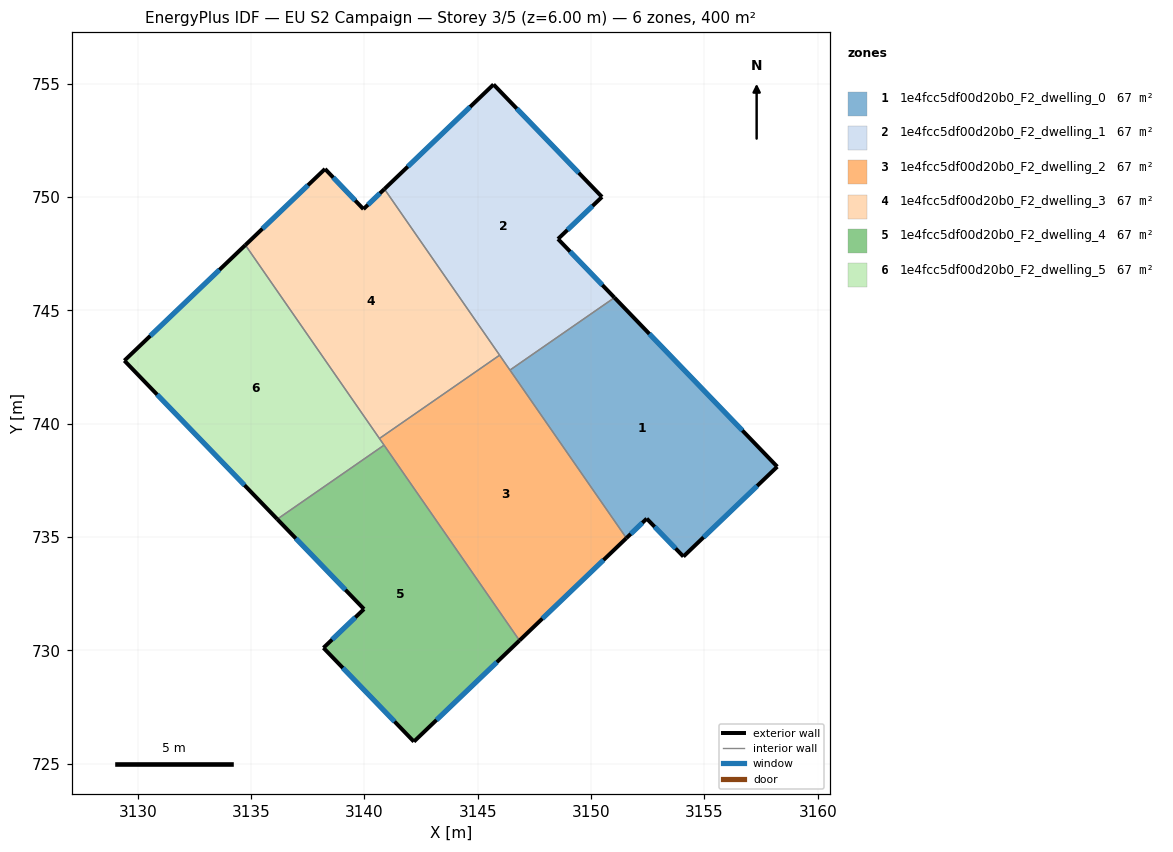
=== STOREY PLAN SPEC (per zone: floor XY polygon, exterior-wall plan segments, windows/doors) ===
zone 1: 1e4fcc5df00d20b0_F2_dwelling_0  (66.7 m²)
  floor: (3151.03, 745.56) (3158.22, 738.10) (3154.07, 734.14) (3152.46, 735.81) (3151.56, 734.95) (3146.42, 742.36)
  exterior wall: (3151.56, 734.95) – (3152.46, 735.81)  [1.2 m]
    window: (3151.75, 735.13) – (3152.26, 735.63)  [1.2 m²]
  exterior wall: (3158.22, 738.10) – (3151.03, 745.56)  [10.4 m]
    window: (3156.68, 739.70) – (3152.57, 743.96)  [10.2 m²]
  exterior wall: (3154.07, 734.14) – (3158.22, 738.10)  [5.7 m]
    window: (3154.96, 734.99) – (3157.33, 737.25)  [5.6 m²]
  exterior wall: (3152.46, 735.81) – (3154.07, 734.14)  [2.3 m]
    window: (3152.80, 735.45) – (3153.73, 734.49)  [2.3 m²]
  interior walls: 2
zone 2: 1e4fcc5df00d20b0_F2_dwelling_1  (66.7 m²)
  floor: (3150.48, 750.00) (3148.54, 748.15) (3151.03, 745.56) (3146.42, 742.36) (3140.88, 750.35) (3145.70, 754.97)
  exterior wall: (3145.70, 754.97) – (3140.88, 750.35)  [6.7 m]
    window: (3144.66, 753.98) – (3141.91, 751.34)  [6.5 m²]
  exterior wall: (3150.48, 750.00) – (3145.70, 754.97)  [6.9 m]
    window: (3149.46, 751.07) – (3146.72, 753.90)  [6.8 m²]
  exterior wall: (3148.54, 748.15) – (3150.48, 750.00)  [2.7 m]
    window: (3148.96, 748.55) – (3150.07, 749.61)  [2.6 m²]
  exterior wall: (3151.03, 745.56) – (3148.54, 748.15)  [3.6 m]
    window: (3150.50, 746.12) – (3149.07, 747.59)  [3.5 m²]
  interior walls: 3
zone 3: 1e4fcc5df00d20b0_F2_dwelling_2  (66.7 m²)
  floor: (3145.96, 743.02) (3151.56, 734.95) (3146.84, 730.43) (3140.66, 739.34)
  exterior wall: (3146.84, 730.43) – (3151.56, 734.95)  [6.5 m]
    window: (3147.85, 731.40) – (3150.55, 733.98)  [6.4 m²]
  interior walls: 5
zone 4: 1e4fcc5df00d20b0_F2_dwelling_3  (66.7 m²)
  floor: (3140.88, 750.35) (3145.96, 743.02) (3140.66, 739.34) (3134.74, 747.88) (3138.26, 751.24) (3139.96, 749.47)
  exterior wall: (3138.26, 751.24) – (3134.74, 747.88)  [4.9 m]
    window: (3137.51, 750.52) – (3135.50, 748.60)  [4.8 m²]
  exterior wall: (3139.96, 749.47) – (3138.26, 751.24)  [2.5 m]
    window: (3139.59, 749.85) – (3138.62, 750.86)  [2.4 m²]
  exterior wall: (3140.88, 750.35) – (3139.96, 749.47)  [1.3 m]
    window: (3140.68, 750.16) – (3140.15, 749.66)  [1.3 m²]
  interior walls: 3
zone 5: 1e4fcc5df00d20b0_F2_dwelling_4  (66.7 m²)
  floor: (3140.86, 739.05) (3146.84, 730.43) (3142.18, 725.97) (3138.19, 730.11) (3139.98, 731.82) (3136.15, 735.79)
  exterior wall: (3142.18, 725.97) – (3146.84, 730.43)  [6.5 m]
    window: (3143.18, 726.92) – (3145.84, 729.48)  [6.3 m²]
  exterior wall: (3138.19, 730.11) – (3142.18, 725.97)  [5.7 m]
    window: (3139.05, 729.22) – (3141.33, 726.86)  [5.6 m²]
  exterior wall: (3139.98, 731.82) – (3138.19, 730.11)  [2.5 m]
    window: (3139.60, 731.45) – (3138.57, 730.47)  [2.4 m²]
  exterior wall: (3136.15, 735.79) – (3139.98, 731.82)  [5.5 m]
    window: (3136.97, 734.94) – (3139.16, 732.67)  [5.4 m²]
  interior walls: 2
zone 6: 1e4fcc5df00d20b0_F2_dwelling_5  (66.7 m²)
  floor: (3134.74, 747.88) (3140.86, 739.05) (3136.15, 735.79) (3129.41, 742.78)
  exterior wall: (3129.41, 742.78) – (3136.15, 735.79)  [9.7 m]
    window: (3130.85, 741.28) – (3134.71, 737.28)  [9.5 m²]
  exterior wall: (3134.74, 747.88) – (3129.41, 742.78)  [7.4 m]
    window: (3133.60, 746.79) – (3130.55, 743.87)  [7.2 m²]
  interior walls: 3

=== DERIVED (storey summary) ===
Building: EU S2 Campaign
Storey: 3 of 5  (floor level z = 6.00 m)
Storey gross floor area: 400.1 m²
Zones on this storey: 6
  - 1e4fcc5df00d20b0_F2_dwelling_0: floor 66.7 m²; exterior wall 19.7 m (59.0 m²); 4 window(s) 19.3 m²; WWR 32.7%
  - 1e4fcc5df00d20b0_F2_dwelling_1: floor 66.7 m²; exterior wall 19.8 m (59.5 m²); 4 window(s) 19.4 m²; WWR 32.7%
  - 1e4fcc5df00d20b0_F2_dwelling_2: floor 66.7 m²; exterior wall 6.5 m (19.6 m²); 1 window(s) 6.4 m²; WWR 32.7%
  - 1e4fcc5df00d20b0_F2_dwelling_3: floor 66.7 m²; exterior wall 8.6 m (25.8 m²); 3 window(s) 8.4 m²; WWR 32.7%
  - 1e4fcc5df00d20b0_F2_dwelling_4: floor 66.7 m²; exterior wall 20.2 m (60.6 m²); 4 window(s) 19.8 m²; WWR 32.7%
  - 1e4fcc5df00d20b0_F2_dwelling_5: floor 66.7 m²; exterior wall 17.1 m (51.3 m²); 2 window(s) 16.8 m²; WWR 32.7%
Zone adjacency (shared interzone walls):
  - 1e4fcc5df00d20b0_F2_dwelling_0 ↔ 1e4fcc5df00d20b0_F2_dwelling_1
  - 1e4fcc5df00d20b0_F2_dwelling_0 ↔ 1e4fcc5df00d20b0_F2_dwelling_2
  - 1e4fcc5df00d20b0_F2_dwelling_1 ↔ 1e4fcc5df00d20b0_F2_dwelling_2
  - 1e4fcc5df00d20b0_F2_dwelling_1 ↔ 1e4fcc5df00d20b0_F2_dwelling_3
  - 1e4fcc5df00d20b0_F2_dwelling_2 ↔ 1e4fcc5df00d20b0_F2_dwelling_3
  - 1e4fcc5df00d20b0_F2_dwelling_2 ↔ 1e4fcc5df00d20b0_F2_dwelling_4
  - 1e4fcc5df00d20b0_F2_dwelling_2 ↔ 1e4fcc5df00d20b0_F2_dwelling_5
  - 1e4fcc5df00d20b0_F2_dwelling_3 ↔ 1e4fcc5df00d20b0_F2_dwelling_5
  - 1e4fcc5df00d20b0_F2_dwelling_4 ↔ 1e4fcc5df00d20b0_F2_dwelling_5